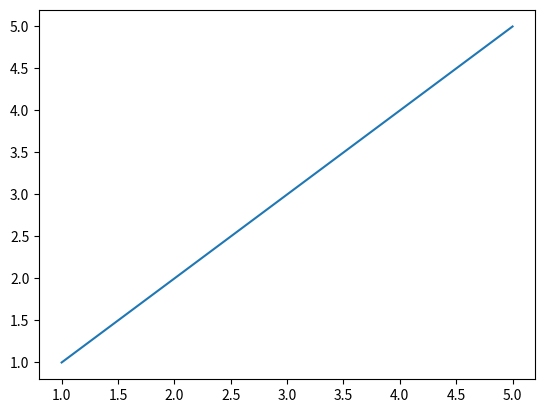
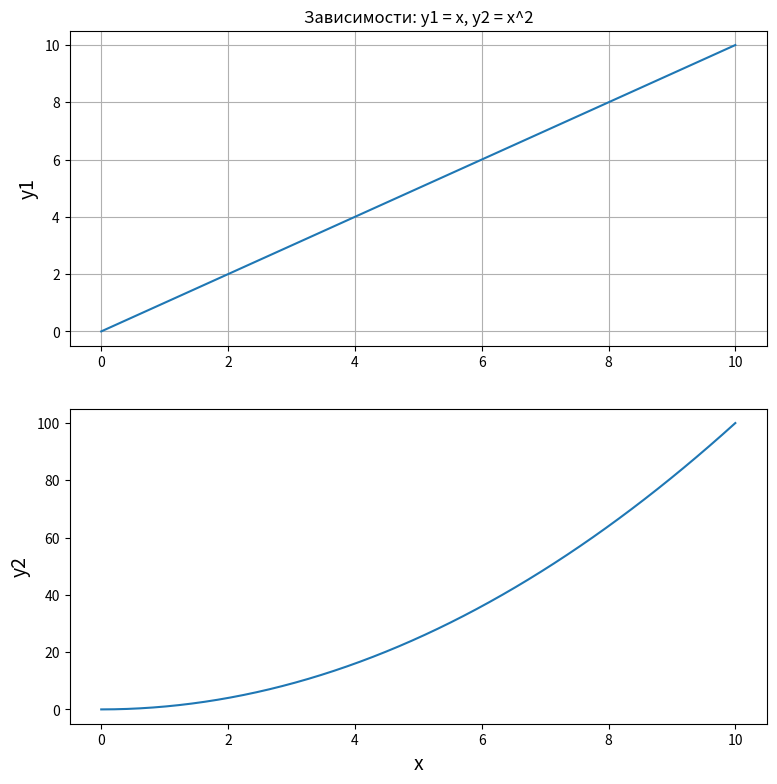

Generate these figures, in order, with matplotlib:
# -*- coding: utf-8 -*-

#Несколько разделенных полей с графиками
import numpy as np
import matplotlib.pyplot as plt
plt.plot([1, 2, 3, 4, 5], [1, 2, 3, 4, 5])
plt.show()
#линейная зависимость
x = np.linspace(0, 10, 50)
y1 = x
# Квадратичная зависимость
y2 = [i**2 for i in x]
# Построение графиков
plt.figure(figsize=(9, 9))

plt.subplot(2, 1, 1)
plt.plot(x, y1)          # построение графика
plt.title("Зависимости: y1 = x, y2 = x^2") # заголовок
plt.ylabel("y1", fontsize=14)              # ось ординат
plt.grid(True)                             # включение отображение сетки

plt.subplot(2, 1, 2)
plt.plot(x, y2)              # построение графика

plt.xlabel("x", fontsize=14) # ось абсцисс
plt.ylabel("y2", fontsize=14) # ось ординат